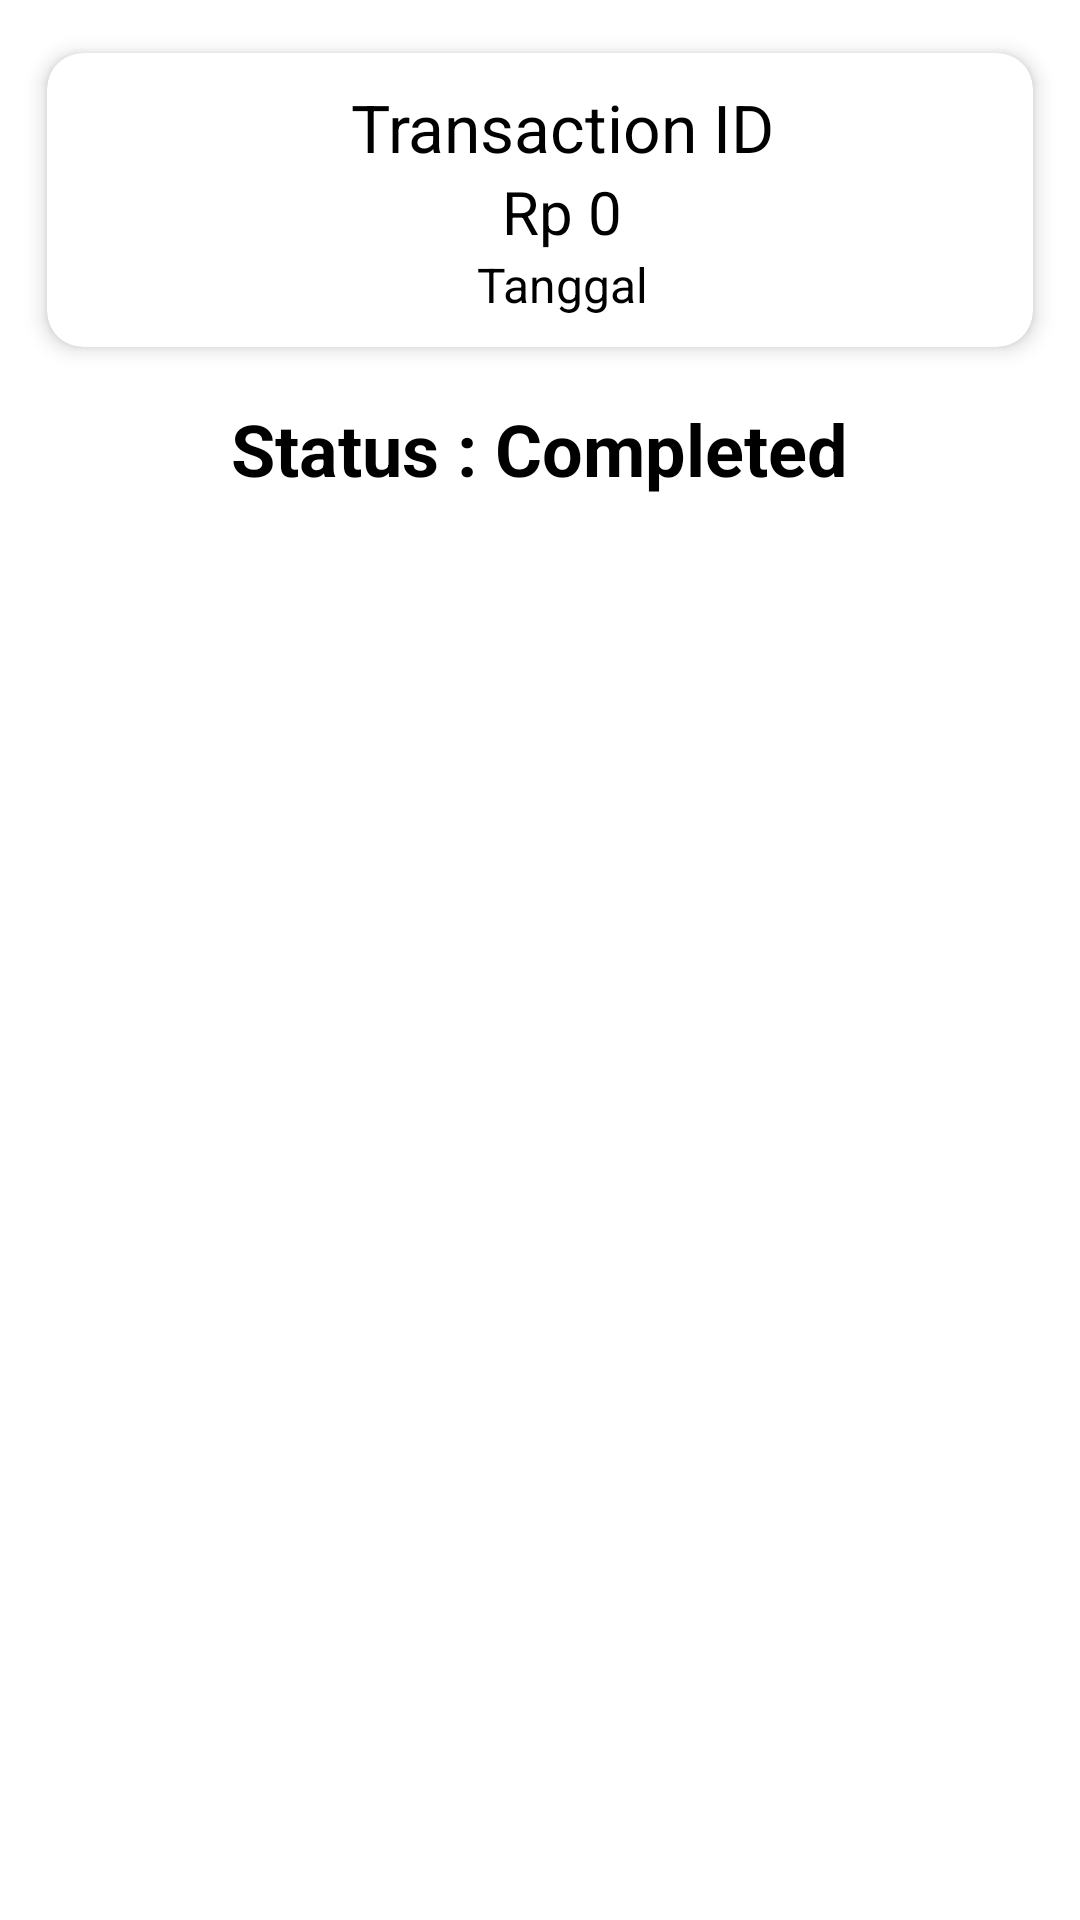

Layout XML and referenced resources for this Android screen:
<!-- AndroidManifest.xml: application theme Theme.Proyek_Mobcomp -->
<!-- res/layout/activity_seller_detail_transaksi.xml -->
<?xml version="1.0" encoding="utf-8"?>
<androidx.constraintlayout.widget.ConstraintLayout xmlns:android="http://schemas.android.com/apk/res/android"
    xmlns:app="http://schemas.android.com/apk/res-auto"
    xmlns:tools="http://schemas.android.com/tools"
    android:layout_width="match_parent"
    android:layout_height="match_parent"
    tools:context=".SellerDetailTransaksiActivity">

    <ProgressBar
        android:layout_width="wrap_content"
        android:layout_height="wrap_content"
        android:visibility="invisible"
        app:layout_constraintStart_toStartOf="parent"
        app:layout_constraintTop_toTopOf="parent"
        app:layout_constraintEnd_toEndOf="parent"
        app:layout_constraintBottom_toBottomOf="parent" />

    <LinearLayout
        android:layout_width="match_parent"
        android:layout_height="match_parent"
        android:orientation="vertical"
        android:padding="8dp"
        app:layout_constraintStart_toStartOf="parent"
        app:layout_constraintTop_toTopOf="parent"
        app:layout_constraintEnd_toEndOf="parent"
        app:layout_constraintBottom_toBottomOf="parent">

        <androidx.core.widget.NestedScrollView
            android:layout_width="match_parent"
            android:layout_height="match_parent"
            app:layout_constraintBottom_toBottomOf="parent"
            app:layout_constraintEnd_toEndOf="parent"
            app:layout_constraintStart_toStartOf="parent"
            app:layout_constraintTop_toTopOf="parent">

            <LinearLayout
                android:layout_width="match_parent"
                android:layout_height="match_parent"
                android:orientation="vertical">

                <androidx.cardview.widget.CardView
                    android:layout_width="match_parent"
                    android:layout_height="wrap_content"
                    app:cardElevation="4dp"
                    app:cardMaxElevation="4dp"
                    app:cardUseCompatPadding="true"
                    app:cardCornerRadius="12dp">
                    <LinearLayout
                        android:layout_width="match_parent"
                        android:layout_height="wrap_content"
                        android:orientation="horizontal"
                        android:padding="10dp">
                        <ImageButton
                            android:id="@+id/imageButton_back"
                            android:layout_width="match_parent"
                            android:layout_height="match_parent"
                            android:src="@drawable/ic_arrow_back"
                            android:background="@android:color/transparent"
                            android:layout_weight="1"
                            android:layout_gravity="center"/>
                        <LinearLayout
                            android:layout_width="match_parent"
                            android:layout_height="wrap_content"
                            android:orientation="vertical"
                            android:layout_weight="0.05">
                            <TextView
                                android:id="@+id/textView_idHTrans"
                                android:layout_width="match_parent"
                                android:layout_height="wrap_content"
                                android:text="Transaction ID"
                                android:textColor="@color/black"
                                android:textSize="22sp"
                                android:textAlignment="center"/>
                            <TextView
                                android:id="@+id/textView_grandtotal"
                                android:layout_width="match_parent"
                                android:layout_height="wrap_content"
                                android:text="Rp 0"
                                android:textColor="@color/black"
                                android:textSize="20sp"
                                android:textAlignment="center"/>
                            <TextView
                                android:id="@+id/textView_tanggalTrans"
                                android:layout_width="match_parent"
                                android:layout_height="wrap_content"
                                android:text="Tanggal"
                                android:textColor="@color/black"
                                android:textSize="16sp"
                                android:textAlignment="center"/>
                        </LinearLayout>
                    </LinearLayout>
                </androidx.cardview.widget.CardView>

                <androidx.recyclerview.widget.RecyclerView
                    android:id="@+id/recyclerView_detailTransaksi"
                    android:layout_width="match_parent"
                    android:layout_height="wrap_content"/>

                <LinearLayout
                    android:id="@+id/layoutSellerDetail1"
                    android:layout_width="match_parent"
                    android:layout_height="wrap_content"
                    android:layout_marginTop="8dp"
                    android:orientation="horizontal"
                    android:visibility="gone"
                    app:layout_constraintEnd_toEndOf="parent"
                    app:layout_constraintHorizontal_bias="0.0"
                    app:layout_constraintStart_toStartOf="parent"
                    app:layout_constraintTop_toBottomOf="@+id/layoutSellerDetail3">

                    <Button
                        android:id="@+id/btnSellerAcceptTransaksi"
                        android:layout_width="wrap_content"
                        android:layout_height="wrap_content"
                        android:layout_marginRight="4dp"
                        android:layout_weight="1"
                        android:backgroundTint="#25D651"
                        android:text="Accept" />

                    <Button
                        android:id="@+id/btnSellerRejectTransaksi"
                        android:layout_width="wrap_content"
                        android:layout_height="wrap_content"
                        android:layout_marginLeft="4dp"
                        android:layout_weight="1"
                        android:backgroundTint="#BF1D1D"
                        android:text="Reject" />
                </LinearLayout>

                <LinearLayout
                    android:id="@+id/layoutSellerDetail2"
                    android:layout_width="match_parent"
                    android:layout_height="match_parent"
                    android:layout_weight="1"
                    android:orientation="horizontal"
                    android:visibility="gone"
                    app:layout_constraintEnd_toEndOf="parent"
                    app:layout_constraintHorizontal_bias="0.0"
                    app:layout_constraintStart_toStartOf="parent"
                    app:layout_constraintTop_toBottomOf="@+id/layoutSellerDetail1">

                    <Button
                        android:id="@+id/btnSellerSendTransaksi"
                        android:layout_width="wrap_content"
                        android:layout_height="wrap_content"
                        android:layout_marginRight="4dp"
                        android:layout_weight="1"
                        android:backgroundTint="#DFAF00"
                        android:text="Send" />
                </LinearLayout>

                <LinearLayout
                    android:id="@+id/layoutSellerDetail3"
                    android:layout_width="match_parent"
                    android:layout_height="match_parent"
                    android:layout_marginTop="4dp"
                    android:layout_weight="1"
                    android:gravity="center_horizontal"
                    android:orientation="horizontal"
                    android:visibility="visible"
                    app:layout_constraintEnd_toEndOf="parent"
                    app:layout_constraintHorizontal_bias="0.0"
                    app:layout_constraintStart_toStartOf="parent"
                    app:layout_constraintTop_toBottomOf="@+id/edNotesSeller">


                    <TextView
                        android:id="@+id/lbSellerStatusDetail"
                        android:layout_width="wrap_content"
                        android:layout_height="wrap_content"
                        android:layout_marginTop="4dp"
                        android:text="Status : Completed"
                        android:textColor="@color/black"
                        android:textSize="24sp"
                        android:textStyle="bold"
                        app:layout_constraintEnd_toEndOf="parent"
                        app:layout_constraintStart_toStartOf="parent"
                        app:layout_constraintTop_toTopOf="parent" />
                </LinearLayout>

            </LinearLayout>

        </androidx.core.widget.NestedScrollView>
    </LinearLayout>

</androidx.constraintlayout.widget.ConstraintLayout>
<!-- resources referenced by this layout -->
<resources>
  <color name="black">#FF000000</color>
  <style name="Theme.Proyek_Mobcomp" parent="Theme.MaterialComponents.DayNight.NoActionBar">
          
          <item name="colorPrimary">@color/purple_500</item>
          <item name="colorPrimaryVariant">@color/purple_700</item>
          <item name="colorOnPrimary">@color/white</item>
          
          <item name="colorSecondary">@color/teal_200</item>
          <item name="colorSecondaryVariant">@color/teal_700</item>
          <item name="colorOnSecondary">@color/black</item>
          
          <item name="android:statusBarColor" tools:targetApi="l">?attr/colorPrimaryVariant</item>
          
      </style>
  <color name="purple_500">#FF6200EE</color>
  <color name="purple_700">#FF3700B3</color>
  <color name="white">#FFFFFFFF</color>
  <color name="teal_200">#FF03DAC5</color>
  <color name="teal_700">#FF018786</color>
</resources>
